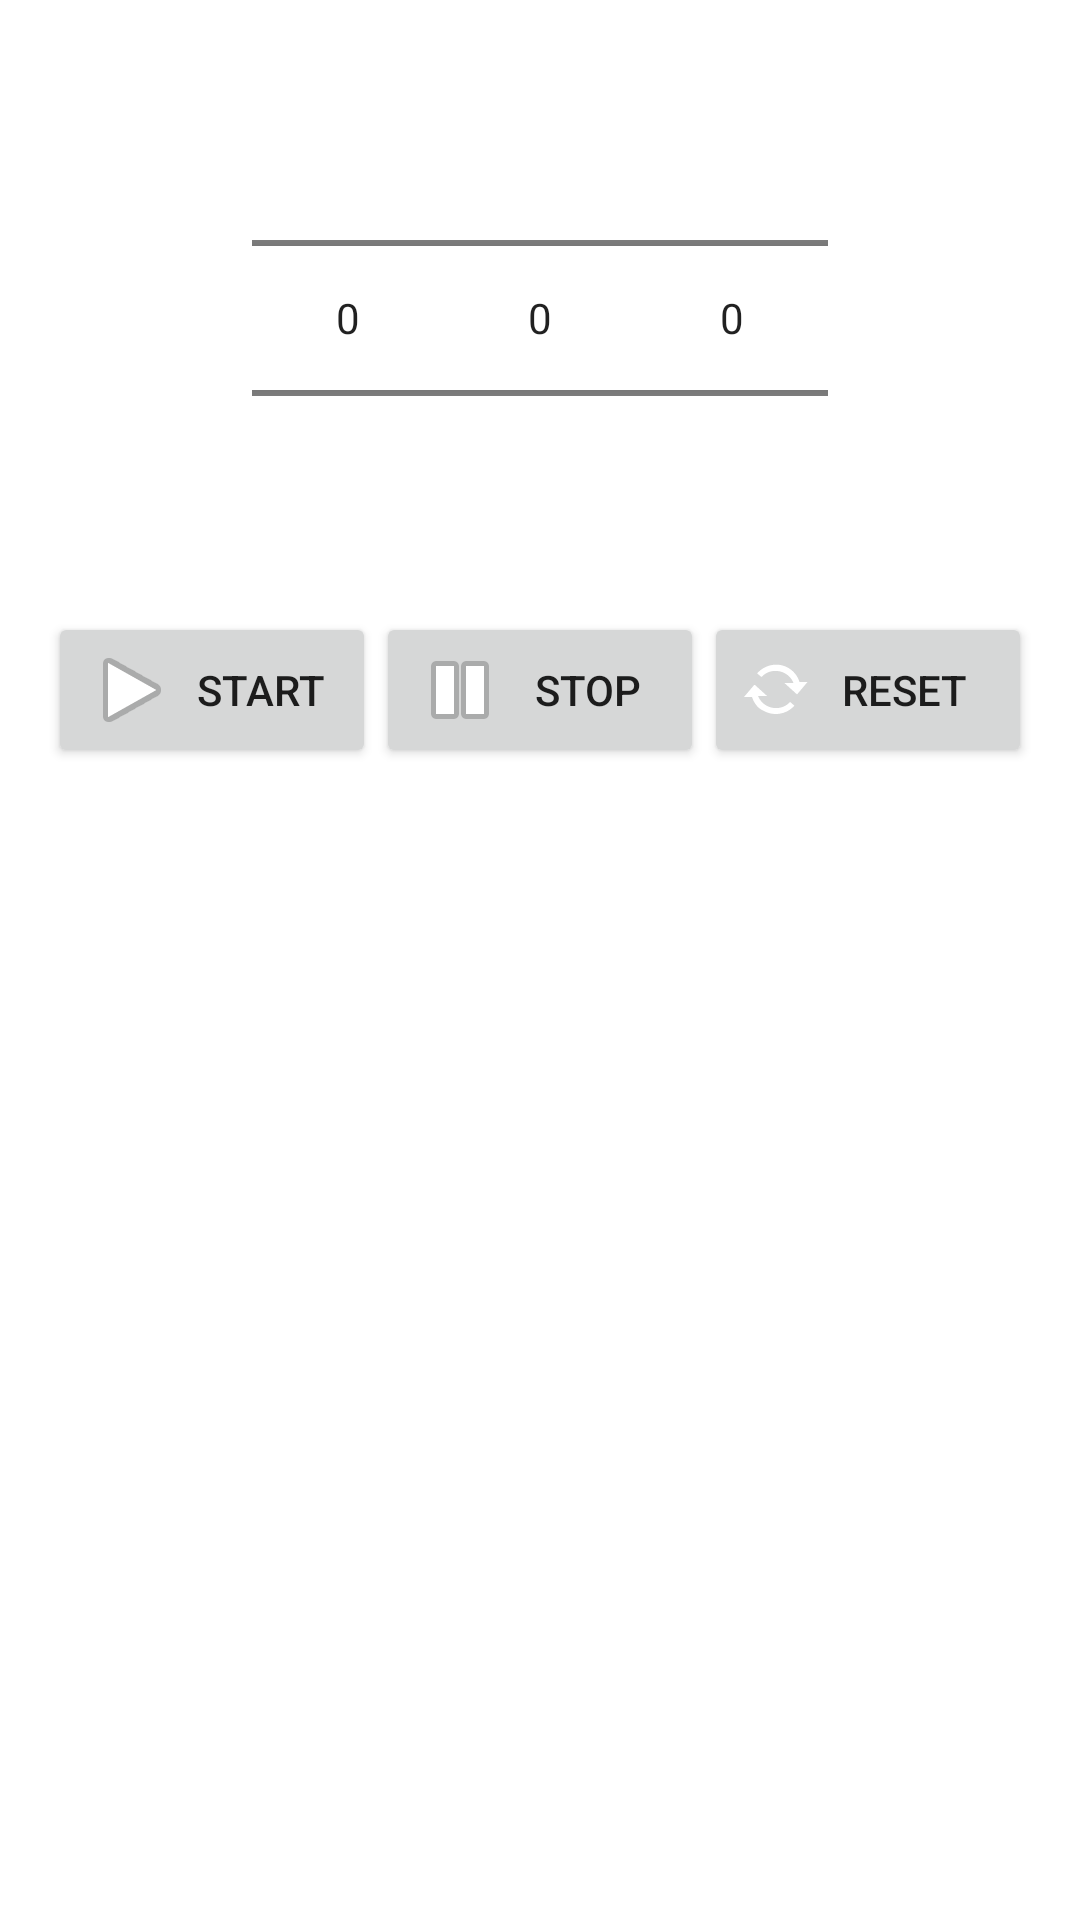

Write the Android layout XML for this screen, with the resource values it uses.
<!-- AndroidManifest.xml: application theme Theme.CookBookApp -->
<!-- res/layout/fragment_stopper.xml -->
<?xml version="1.0" encoding="utf-8"?>
<LinearLayout
    xmlns:android="http://schemas.android.com/apk/res/android"
    android:layout_width="match_parent"
    android:layout_height="match_parent"
    android:orientation="vertical"
    android:padding="16dp"
    android:descendantFocusability="beforeDescendants"
    android:focusableInTouchMode="true"
    >
    <LinearLayout
        android:layout_width="match_parent"
        android:layout_height="wrap_content"
        android:orientation="horizontal"
        android:gravity="center_horizontal">
        <NumberPicker
            android:id="@+id/hour_picker"
            android:layout_width="wrap_content"
            android:layout_height="wrap_content"
        />
        <NumberPicker
            android:id="@+id/minute_picker"
            android:layout_width="wrap_content"
            android:layout_height="wrap_content"
            />
        <NumberPicker
            android:id="@+id/second_picker"
            android:layout_width="wrap_content"
            android:layout_height="wrap_content"
            />
    </LinearLayout>
    <LinearLayout
        android:layout_width="match_parent"
        android:layout_height="wrap_content"
        android:orientation="horizontal"
        android:gravity="center_horizontal">

        <Button
            android:id="@+id/start_button"
            android:layout_width="0dp"
            android:layout_height="match_parent"
            android:layout_marginTop="8dp"
            android:layout_weight="1"
            android:drawableLeft="@android:drawable/ic_media_play"
            android:text="@string/start"
            />

        <Button
            android:id="@+id/stop_button"
            android:layout_width="0dp"
            android:layout_height="match_parent"
            android:layout_marginTop="8dp"
            android:layout_weight="1"
            android:drawableLeft="@android:drawable/ic_media_pause"
            android:text="@string/stop"
            />

        <Button
            android:id="@+id/reset_button"
            android:layout_width="0dp"
            android:layout_height="match_parent"
            android:layout_marginTop="8dp"
            android:layout_weight="1"
            android:drawableLeft="@android:drawable/stat_notify_sync_noanim"
            android:text="@string/reset"
            />

    </LinearLayout>

</LinearLayout>
<!-- resources referenced by this layout -->
<resources>
  <string name="reset">Reset</string>
  <string name="start">Start</string>
  <string name="stop">Stop</string>
  <style name="Theme.CookBookApp" parent="Theme.MaterialComponents.DayNight.NoActionBar">
          
          <item name="colorPrimary">@color/teal_700</item>
          <item name="colorPrimaryVariant">@color/teal_900</item>
          <item name="colorPrimaryDark">@color/teal_dark</item>
          <item name="colorOnPrimary">@color/white</item>
          
          <item name="colorSecondary">@color/acolorer</item>
          <item name="colorSecondaryVariant">@color/acolor</item>
          <item name="colorOnSecondary">@color/black</item>
          
          
      </style>
  <color name="teal_700">#FF018786</color>
  <color name="teal_900">#FF0ABC86</color>
  <color name="teal_dark">#016161</color>
  <color name="white">#FFFFFFFF</color>
  <color name="acolorer">#05E42A</color>
  <color name="acolor">#079C1F</color>
  <color name="black">#FF000000</color>
</resources>
